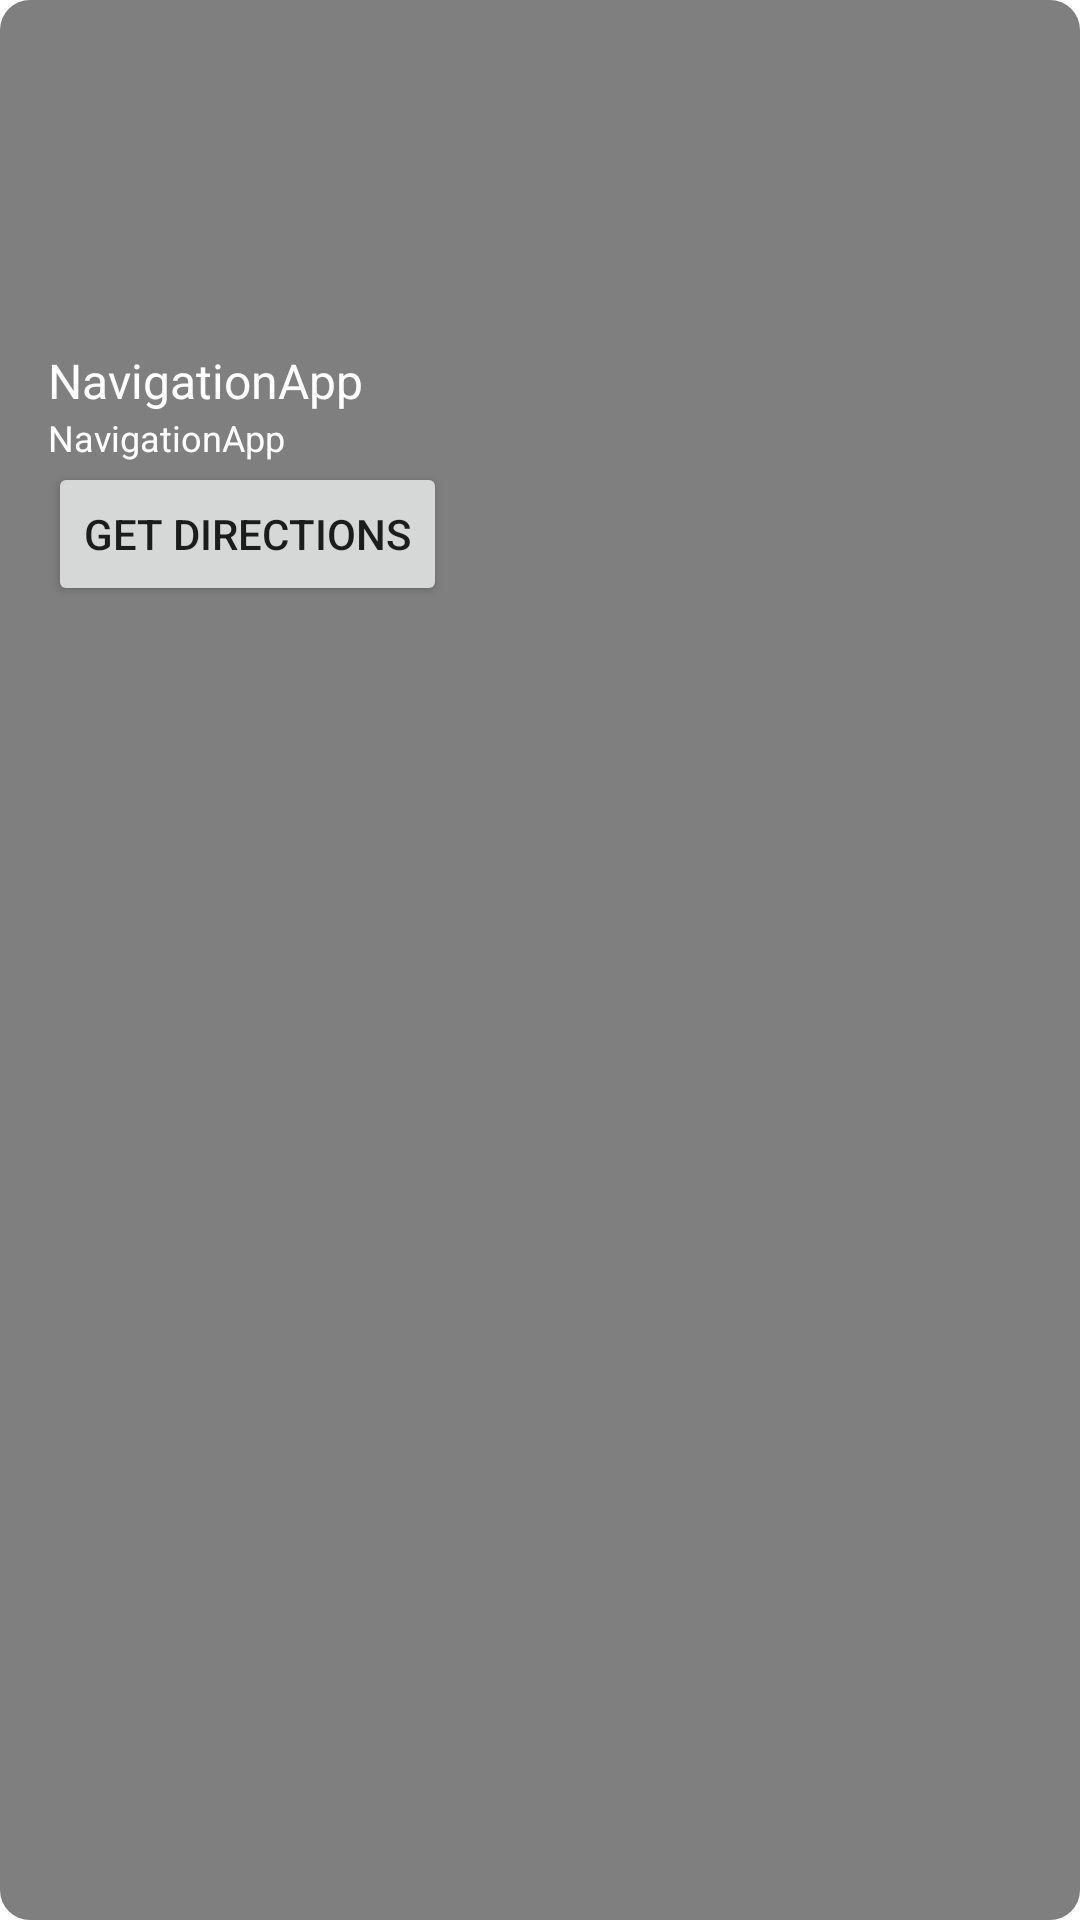

This screen was rendered from an Android layout file. Write that file and the resources it references.
<!-- AndroidManifest.xml: application theme Theme.NavigationApp -->
<!-- res/layout/custom_info_window.xml -->
<?xml version="1.0" encoding="utf-8"?>
<LinearLayout xmlns:android="http://schemas.android.com/apk/res/android"
    android:layout_width="wrap_content"
    android:layout_height="wrap_content"
    android:padding="16dp"
    android:orientation="vertical"
    android:background="@drawable/custom_info_window_background"
    android:clickable="false"
    android:focusable="false">

    <ImageView
        android:id="@+id/info_window_image"
        android:layout_width="100dp"
        android:layout_height="100dp"
        android:scaleType="centerCrop"
        android:src="@drawable/abl"
        android:contentDescription="@null"/>


    <TextView
        android:id="@+id/info_window_title"
        android:layout_width="wrap_content"
        android:layout_height="wrap_content"
        android:textColor="#ffffff"
        android:textSize="16sp"
        android:text="@string/app_name" />

    <TextView
        android:id="@+id/info_window_description"
        android:layout_width="wrap_content"
        android:layout_height="wrap_content"
        android:textColor="#ffffff"
        android:textSize="12sp"
        android:text="@string/app_name" />

    <Button
        android:id="@+id/infoButton"
        android:layout_width="wrap_content"
        android:layout_height="wrap_content"
        android:text="Get Directions"
        android:clickable="true"
        android:focusable="true" />
</LinearLayout>
<!-- resources referenced by this layout -->
<resources>
  <!-- drawable custom_info_window_background (drawable) -->
  <?xml version="1.0" encoding="utf-8"?>
  <shape xmlns:android="http://schemas.android.com/apk/res/android"
      android:shape="rectangle"
      android:contentDescription="@null">
      <corners android:radius="10dp" />
      <solid android:color="#7f7f7f" />
  </shape>
  <string name="app_name">NavigationApp</string>
  <style name="Theme.NavigationApp" parent="Theme.MaterialComponents.DayNight.DarkActionBar">
          
          <item name="colorPrimary">@color/QUBlue</item>
          <item name="colorPrimaryVariant">@color/QUBlue</item>
          <item name="colorOnPrimary">@color/white</item>
          
          <item name="colorSecondary">@color/QUGold</item>
          <item name="colorSecondaryVariant">@color/QUGold</item>
          <item name="colorOnSecondary">@color/black</item>
          
          <item name="android:statusBarColor">?attr/colorPrimaryVariant</item>
          
      </style>
  <color name="QUBlue">#0C2340</color>
  <color name="white">#FFFFFFFF</color>
  <color name="QUGold">#FFB81C</color>
  <color name="black">#FF000000</color>
</resources>
